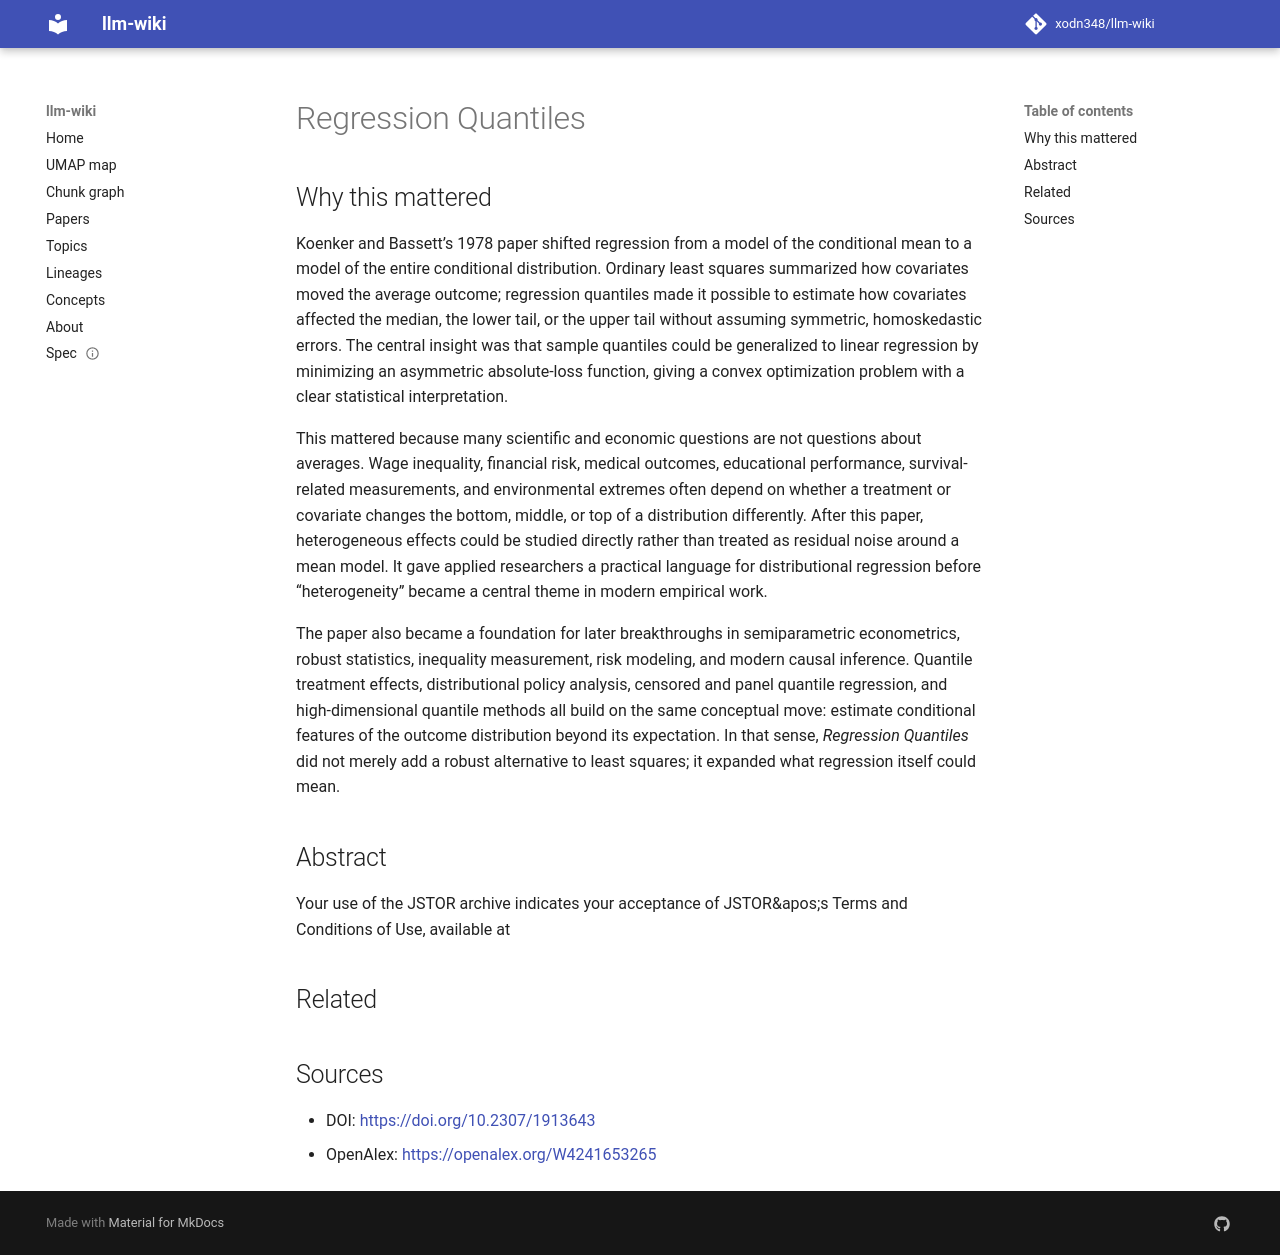

repository: xodn348/llm-wiki · page: paper/10_2307_1913643/index.html · generator: mkdocs

---
title: Regression Quantiles
doi: 10.2307/1913643
openalex_id: https://openalex.org/W4241653265
year: 1978
venue: Econometrica
authors: Roger Koenker, Gilbert W. Bassett
citations: 12672
fleming_tier: true
concepts:
- Econometrics
- Statistics
- Quantile
- Mathematics
---

# Regression Quantiles

## Why this mattered

Koenker and Bassett’s 1978 paper shifted regression from a model of the conditional mean to a model of the entire conditional distribution. Ordinary least squares summarized how covariates moved the average outcome; regression quantiles made it possible to estimate how covariates affected the median, the lower tail, or the upper tail without assuming symmetric, homoskedastic errors. The central insight was that sample quantiles could be generalized to linear regression by minimizing an asymmetric absolute-loss function, giving a convex optimization problem with a clear statistical interpretation.

This mattered because many scientific and economic questions are not questions about averages. Wage inequality, financial risk, medical outcomes, educational performance, survival-related measurements, and environmental extremes often depend on whether a treatment or covariate changes the bottom, middle, or top of a distribution differently. After this paper, heterogeneous effects could be studied directly rather than treated as residual noise around a mean model. It gave applied researchers a practical language for distributional regression before “heterogeneity” became a central theme in modern empirical work.

The paper also became a foundation for later breakthroughs in semiparametric econometrics, robust statistics, inequality measurement, risk modeling, and modern causal inference. Quantile treatment effects, distributional policy analysis, censored and panel quantile regression, and high-dimensional quantile methods all build on the same conceptual move: estimate conditional features of the outcome distribution beyond its expectation. In that sense, *Regression Quantiles* did not merely add a robust alternative to least squares; it expanded what regression itself could mean.

## Abstract

Your use of the JSTOR archive indicates your acceptance of JSTOR&amp;apos;s Terms and Conditions of Use, available at


## Related



## Sources

- DOI: [https://doi.org/10.2307/1913643](https://doi.org/10.2307/1913643)
- OpenAlex: [https://openalex.org/W4241653265](https://openalex.org/W4241653265)
